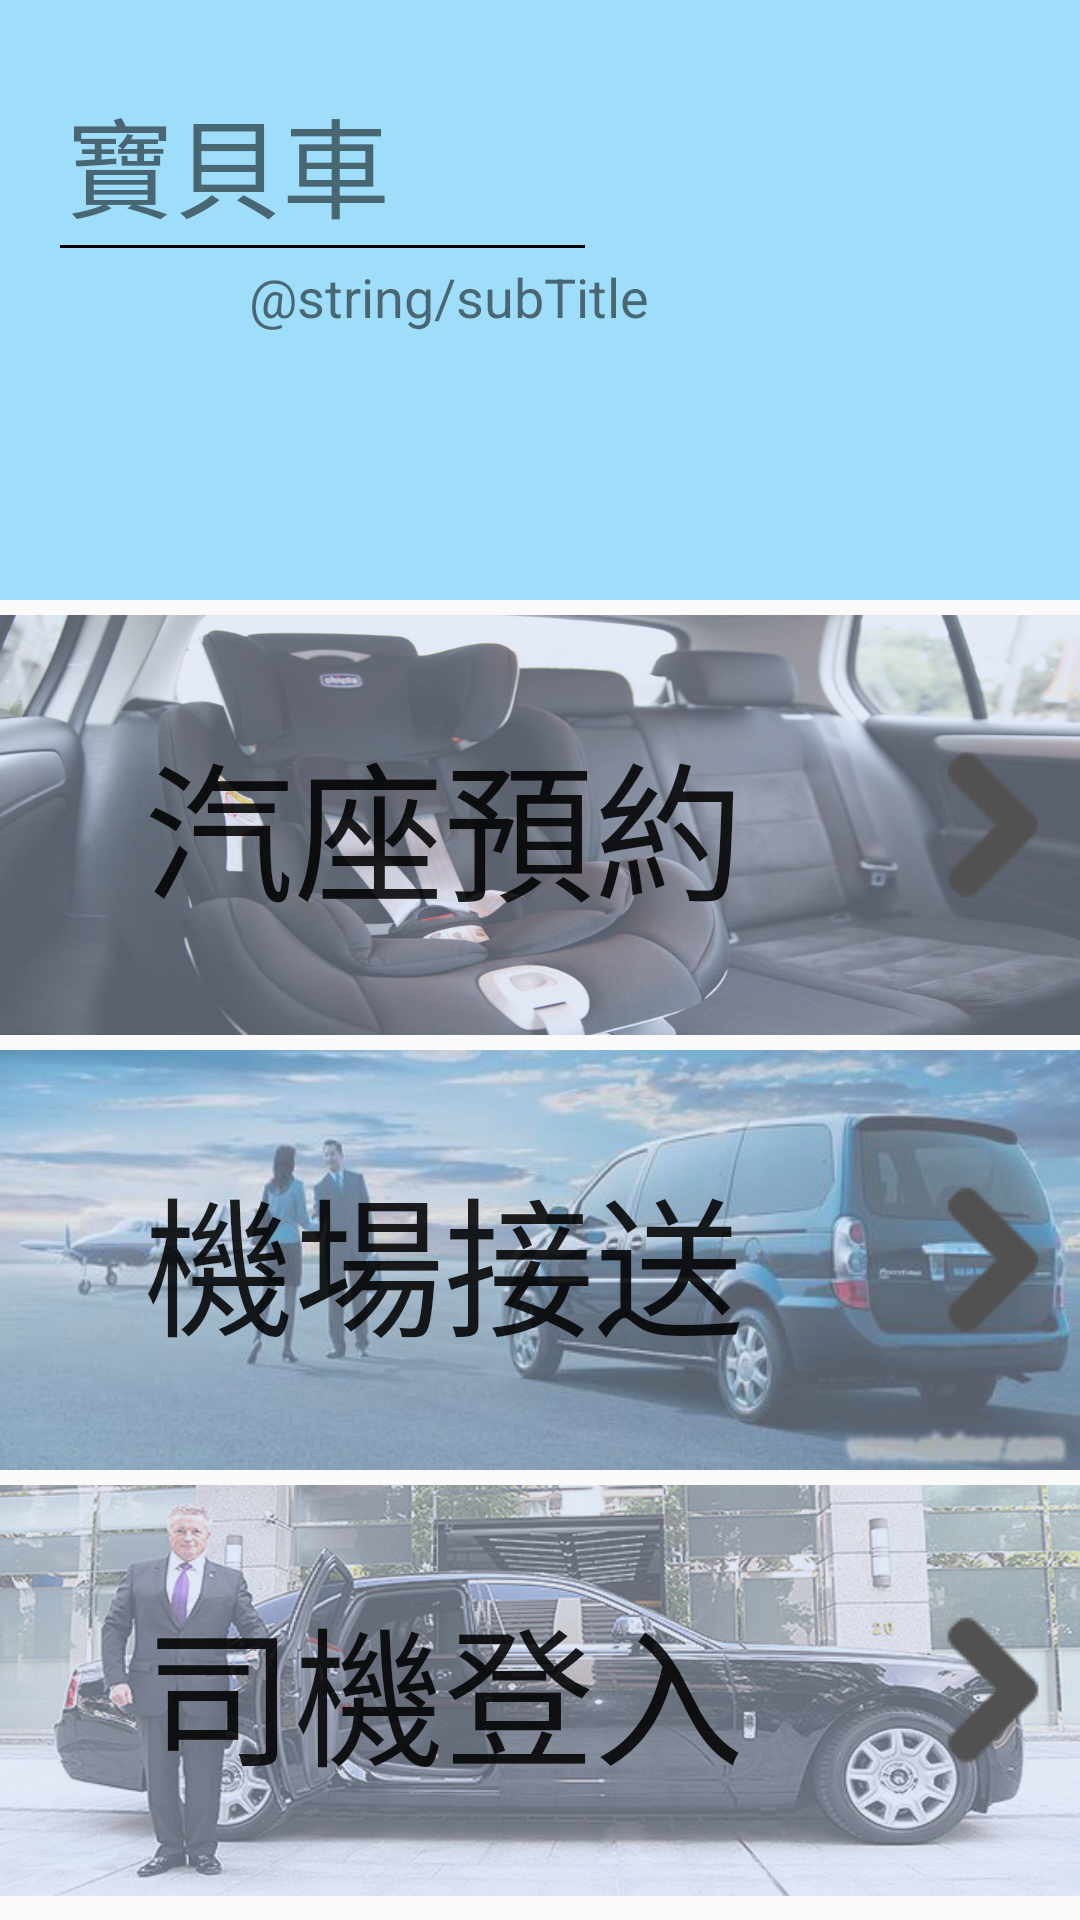

Here is an Android app screen rendered from its layout file. Give the layout XML and the strings, colors and styles it references.
<!-- AndroidManifest.xml: application theme AppTheme -->
<!-- res/layout/activity_home.xml -->
<?xml version="1.0" encoding="utf-8"?>
<LinearLayout xmlns:android="http://schemas.android.com/apk/res/android"
    xmlns:app="http://schemas.android.com/apk/res-auto"
    xmlns:tools="http://schemas.android.com/tools"
    android:id="@+id/activity_home"
    android:layout_width="match_parent"
    android:layout_height="match_parent"
    android:orientation="vertical"
    tools:context="com.ocean.babycar.HomeActivity">

    <RelativeLayout
        android:layout_width="match_parent"
        android:layout_height="200dp"
        android:background="@color/color_title">

        <TextView
            android:text="寶貝車"
            android:layout_width="wrap_content"
            android:layout_height="wrap_content"
            android:layout_marginStart="22dp"
            android:id="@+id/tv_title"
            android:elevation="10dp"
            android:textSize="36sp"

            android:layout_alignParentTop="true"
            android:layout_alignParentStart="true"
            android:layout_marginTop="28dp"
            android:typeface="serif"
            android:fontFamily="serif-monospace"
            android:layout_marginBottom="2dp" />

        <TextView
            android:text="@string/subTitle"
            android:layout_width="wrap_content"
            android:layout_height="wrap_content"
            android:layout_below="@+id/tv_title"
            android:id="@+id/tv_subTitle"
            android:layout_marginLeft="83dp"
            android:textSize="18sp"
            android:layout_marginTop="4dp" />

        <View
            android:layout_height="1dip"
            android:background="#000000"
            android:layout_above="@+id/tv_subTitle"
            android:layout_alignParentStart="true"
            android:layout_marginLeft="20dp"
            android:layout_marginTop="20dp"
            android:layout_width="175dp" />

        <ImageView
            app:srcCompat="@drawable/ic_babycar_logo"
            android:id="@+id/imageView"
            android:layout_width="180dp"
            android:layout_height="180dp"
            android:layout_centerVertical="true"
            android:layout_alignParentEnd="true"
            android:layout_marginRight="15dp"
            android:layout_marginTop="15dp" />
    </RelativeLayout>

    <LinearLayout
        android:layout_width="match_parent"
        android:layout_height="match_parent"
        android:weightSum="1"
        android:baselineAligned="false"
        android:orientation="vertical">

        <RelativeLayout
            android:layout_width="match_parent"
            android:layout_height="wrap_content"
            android:layout_marginTop="5dp">

            <Button
                android:layout_width="match_parent"
                android:layout_height="140dp"
                android:id="@+id/button"
                android:background="@drawable/ani_babycart"
                android:text="汽座預約"
                android:textSize="50sp"
                android:drawableRight="@drawable/ic_right_" />
        </RelativeLayout>

        <RelativeLayout
            android:layout_width="match_parent"
            android:layout_height="wrap_content"
            android:layout_marginTop="5dp">

            <Button
                android:text="機場接送"
                android:layout_width="match_parent"
                android:id="@+id/button2"
                android:layout_height="140dp"
                android:drawableRight="@drawable/ic_right_"
                android:background="@drawable/ani_airport_carry"
                android:textSize="50sp" />
        </RelativeLayout>

        <RelativeLayout
            android:layout_width="match_parent"
            android:layout_height="137dp"
            android:layout_marginTop="5dp">

            
            <Button
                android:layout_width="match_parent"
                android:layout_height="140dp"
                android:id="@+id/imageButton2"
                android:layout_alignParentBottom="true"
                android:layout_alignParentStart="true"
                android:text="司機登入"
                android:textSize="50sp"
                android:drawableRight="@drawable/ic_right_"
                android:background="@drawable/ani_driver_login" />
        </RelativeLayout>

    </LinearLayout>
</LinearLayout>
<!-- resources referenced by this layout -->
<resources>
  <color name="color_noActionBar_background">#84b9ccde</color>
  <color name="color_title">#9fdefa</color>
  <!-- drawable ani_airport_carry (drawable) -->
  <?xml version="1.0" encoding="utf-8"?>
  <selector xmlns:android="http://schemas.android.com/apk/res/android">
      <item android:state_pressed="false" android:drawable="@drawable/ic_airport_carry_unpressed" />
      <item android:state_pressed="true" android:drawable="@drawable/ic_airport_carry_pressed" />
  </selector>
  <!-- drawable ani_babycart (drawable) -->
  <?xml version="1.0" encoding="utf-8"?>
  <selector xmlns:android="http://schemas.android.com/apk/res/android">
      <item android:state_pressed="false" android:drawable="@drawable/ic_babycart_unpressed" />
      <item android:state_pressed="true" android:drawable="@drawable/ic_babycart_pressed" />
  </selector>
  <!-- drawable ani_driver_login (drawable) -->
  <?xml version="1.0" encoding="utf-8"?>
  <selector xmlns:android="http://schemas.android.com/apk/res/android">
      <item android:state_pressed="false" android:drawable="@drawable/ic_driver_login_unpressed" />
      <item android:state_pressed="true" android:drawable="@drawable/ic_driver_login_pressed" />
  </selector>
  <!-- drawable ic_right_: png bitmap (drawable, 16113 bytes) -->
  <style name="AppTheme" parent="Theme.AppCompat.Light.DarkActionBar">
          
  
          <item name="windowNoTitle">true</item>
          <item name="windowActionBar">false</item>
          <item name="android:windowFullscreen">false</item>
          <item name="android:windowContentOverlay">@null</item>
  
          <item name="colorPrimary">@color/colorPrimary</item>
          <item name="colorPrimaryDark">@color/colorPrimaryDark</item>
          <item name="colorAccent">@color/colorAccent</item>
      </style>
  <!-- drawable ic_airport_carry_unpressed: png bitmap (drawable, 161973 bytes) -->
  <!-- drawable ic_airport_carry_pressed: png bitmap (drawable, 150945 bytes) -->
  <!-- drawable ic_babycart_unpressed: png bitmap (drawable, 479361 bytes) -->
  <!-- drawable ic_babycart_pressed: png bitmap (drawable, 433522 bytes) -->
  <!-- drawable ic_driver_login_unpressed: png bitmap (drawable, 300687 bytes) -->
  <!-- drawable ic_driver_login_pressed: png bitmap (drawable, 280192 bytes) -->
  <color name="colorPrimary">#3f51b5</color>
  <color name="colorPrimaryDark">#93303f9f</color>
  <color name="colorAccent">#aaff4081</color>
</resources>
